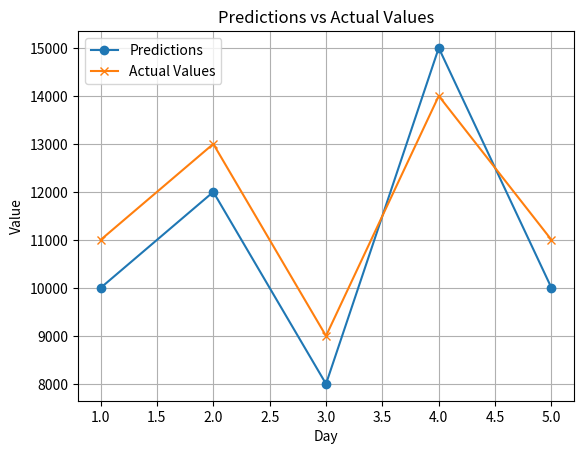

Source code (Python):
import json
import matplotlib.pyplot as plt


class Analytics:
    def __init__(self, predictions, actual_value):
        self.predictions = predictions
        self.actual_value = actual_value
        self.actions = []

    def read_actions_from_file(self, file_path):
        try:
            with open(file_path, "r") as json_file:
                self.actions = json.load(json_file)
        except FileNotFoundError:
            print(f"Error: Actions file '{file_path}' not found.")
        except json.JSONDecodeError:
            print(f"Error: Failed to decode JSON in '{file_path}'. File may be improperly formatted.")

    def calculate_actual_gains(self):
        if len(self.predictions) != len(self.actual_value):
            print("Error: Length of predictions and actual values do not match.")
            return None

        actual_gains = 0
        for pred, actual in zip(self.predictions, self.actual_value):
            actual_gains += actual - pred

        return actual_gains

    def calculate_percentage_error(self):
        if len(self.predictions) != len(self.actual_value):
            print("Error: Length of predictions and actual values do not match.")
            return None

        error_sum = 0
        for pred, actual in zip(self.predictions, self.actual_value):
            error_sum += abs(actual - pred)

        return (error_sum / sum(self.actual_value)) * 100

    def calculate_average_prediction(self):
        if not self.predictions:
            print("Error: No predictions available.")
            return None

        return sum(self.predictions) / len(self.predictions)

    def calculate_average_actual_value(self):
        if not self.actual_value:
            print("Error: No actual values available.")
            return None

        return sum(self.actual_value) / len(self.actual_value)



    def plot_graphs(self):
        if len(self.predictions) != len(self.actual_value):
            print("Error: Length of predictions and actual values do not match.")
            return

        days = range(1, len(self.predictions) + 1)
        plt.plot(days, self.predictions, label='Predictions', marker='o')
        plt.plot(days, self.actual_value, label='Actual Values', marker='x')
        plt.xlabel('Day')
        plt.ylabel('Value')
        plt.title('Predictions vs Actual Values')
        plt.legend()
        plt.grid(True)
        plt.show()


if __name__ == '__main__':
    # Example usage:
    predictions = [10000, 12000, 8000, 15000, 10000]
    actual_value = [11000, 13000, 9000, 14000, 11000]

    analytics = Analytics(predictions, actual_value)
    analytics.read_actions_from_file("operations/actions.json")

    print("Actual Gains:", analytics.calculate_actual_gains())
    print("Percentage Error:", analytics.calculate_percentage_error())
    print("Average Prediction:", analytics.calculate_average_prediction())
    print("Average Actual Value:", analytics.calculate_average_actual_value())
    analytics.plot_graphs()
